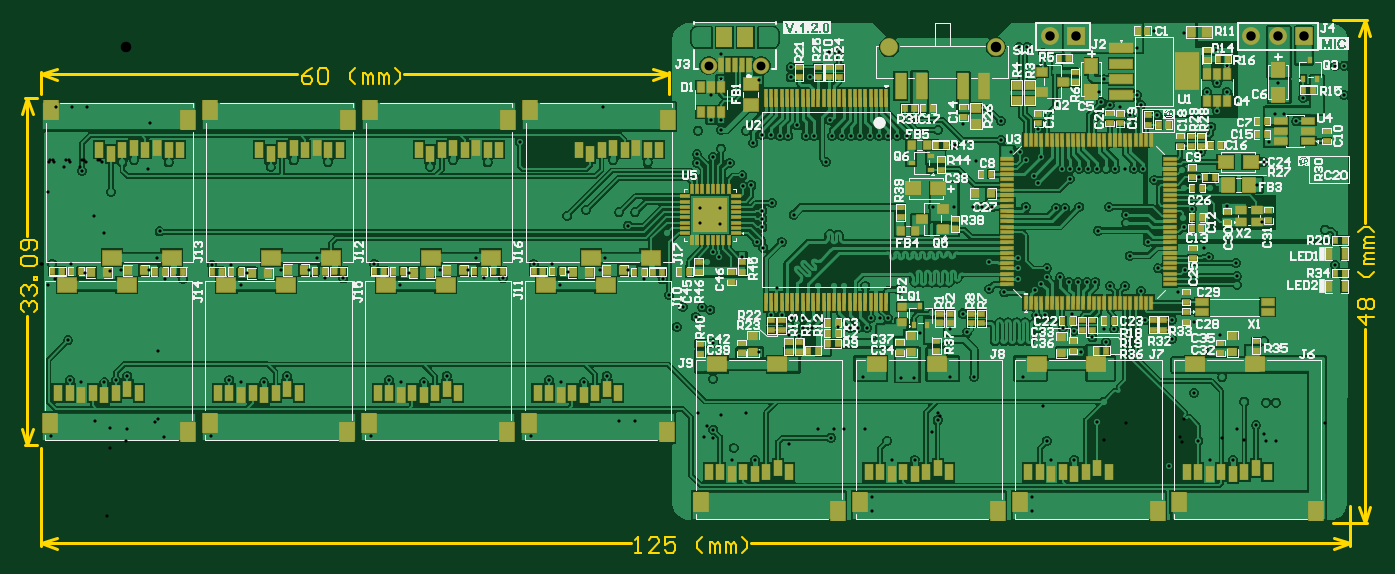
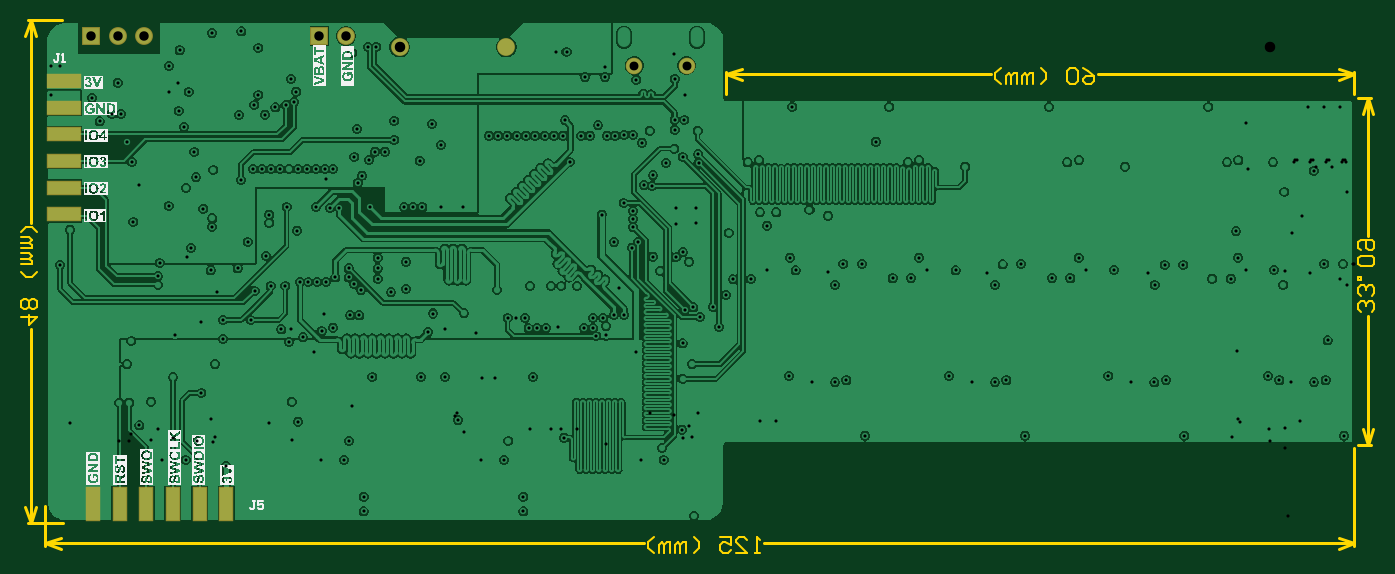
Circuit board: 12 layer files. Board 129.2 x 50.9 mm.
- drill: AudioMoth-v1.2-RoundHoles.TXT (6127 bytes)
- drill: AudioMoth-v1.2-SlotHoles.TXT (189 bytes)
- bottom_copper: AudioMoth-v1.2.GBL (143682 bytes)
- bottom_silk: AudioMoth-v1.2.GBO (109410 bytes)
- paste: AudioMoth-v1.2.GBP (553 bytes)
- bottom_mask: AudioMoth-v1.2.GBS (830 bytes)
- outline: AudioMoth-v1.2.GKO (271 bytes)
- outline: AudioMoth-v1.2.GM1 (4260 bytes)
- top_copper: AudioMoth-v1.2.GTL (157403 bytes)
- top_silk: AudioMoth-v1.2.GTO (104611 bytes)
- paste: AudioMoth-v1.2.GTP (21293 bytes)
- top_mask: AudioMoth-v1.2.GTS (13921 bytes)

=== drill: AudioMoth-v1.2-RoundHoles.TXT ===
M48
;Layer_Color=9474304
;FILE_FORMAT=4:4
METRIC,LZ
;TYPE=PLATED
T1F00S00C0.3000
T3F00S00C0.8500
T4F00S00C0.9000
T5F00S00C1.0000
%
T01
X01077435Y-00020123
X01116225Y-00014719
X01138225
X01105225Y00003634
X01101064Y00049433
X01088113Y0007678
X01080229Y00100749
X01126229Y00104355
X0111859Y00089232
X01127988Y0006434
X01149063Y0004122
X01169898Y0004021
X01179296
X01160239Y00018485
X0117232Y0007678
X01167846Y0009913
X01017222Y00098072
X01003875Y00102423
X00993145Y00088707
X01014936Y0004122
X01008601Y00022041
X00986724Y-00014719
X00964724
X00960348Y00003634
X00946117Y-00049587
Y-00063719
X00937829Y00064459
X00891133
X00868309
X00833348Y00063578
X00820786
X00784523Y00064459
X0080783Y00003634
X00812213Y-00014719
X00834213
X00856213Y00023311
X00839287Y00107004
X00884665Y00107503
X00723892Y00103605
X00714585Y00104298
X00685808Y00088335
X00641578Y00096717
Y0006307
X00642086Y00014421
X0066139Y-00003224
X00659703Y-00014719
X00681703
X00754608Y00006682
X00793606Y-00049587
Y-00063719
X0063091Y-00067994
X00632808Y0007678
X00540182Y00065541
X00518181Y00059541
X00496182
X00485182Y00061541
X00467581Y00008579
X00387411Y00065541
X00365411Y00059541
X00343411
X00332411Y00061541
X00314811Y00008579
X00235011Y00065541
X00213011Y00059541
X00191012
X00180012Y00061541
X00162411Y00008579
X00082611Y00065541
X00071611Y00061541
X00060611Y00059541
X00038612
X00027611Y00061541
X00025628Y00099646
X00010011Y00008579
X0001081Y00172446
X00028811
X00042098Y00163624
X0006799Y00152369
X00076746Y00166643
X00103474Y00166722
X00110998Y00178748
X00113251Y00203651
X00118189Y00158535
X0013578
X00163334Y00171861
X00181334
X00197071Y00163773
X00190833Y00152369
X00229606Y00166742
X0021922Y00265576
X0024122Y00271576
X0012182Y00269576
X0011082Y00271576
X0008882
X0007782Y00269576
X0006682Y00241204
X00039083Y00261309
X0013942Y00322538
X0029182
X0027422Y00269576
X0026322Y00271576
X00263398Y00178748
X00256335Y00166821
X00271363Y00158887
X00288843Y00158889
X00318266Y00172469
X00336Y00172216
X00351074Y00164324
X00343233Y00152369
X00380848Y00166488
X00407959Y00166568
X00415798Y00178748
X00423286Y00158886
X00440987
X00470321Y00172469
X00488076Y00172468
X00502828Y00164577
X00496004Y00152369
X00533617Y00166485
X00539012Y00178748
X00560728Y00166565
X00576055Y00158422
X00593517Y00157789
X00599995Y00142945
X00612694Y00131769
X00631164Y00131142
X00625068Y00121744
X00607027Y00112434
X00635528Y0017473
X00628878Y00211392
Y00226392
X00626216Y00268802
X00626592Y00277192
X00627233Y0029985
X0057939Y00269576
X0056839Y00271576
X0054639
X00552091Y0022182
X00567427
X00560728Y00209239
X0059764Y00202155
X0052039Y0022436
X0050264Y00218693
X00457174Y00289384
X0044422Y00322538
X0042662Y00269576
X0041562Y00271576
X0039362
X0037162Y00265576
X00536676Y00322658
X00639693Y00334342
X00639794Y00310319
X00649292
X00649192Y00300748
X00649452Y0028278
X00641626Y00274596
X00657573Y00268929
X00669772Y00257126
X00670571Y00246966
X00678312Y00247728
X00688936Y00223201
X00688768Y00215425
X00688775Y00207647
X00683979Y00193288
X00689884Y00188226
X00707275Y00193288
X00718794Y00219788
X00697937Y00230681
X00647928Y00225884
Y00210884
X00647741Y00179025
X00641486Y00183648
X00669811Y00179722
X0066324Y00165889
Y0015522
X00702531Y00150128
X00707275Y00123891
X00697275
X00717275Y00121246
X00727275
Y00111225
X00735942Y00111159
X00714585Y001131
X00760824Y00111957
X00772274Y00111225
X00780475
X00788675
X00792274Y00120808
X00800871Y00120599
X00808675Y00120808
X0081887Y0014816
X00787275Y0015151
X00767275
X00757275Y0015151
X00742274Y0015151
X00749528Y00269826
X00755627Y00295045
X00764456
X00773285
X00782274
X00791265
X00800095
X00808924
X00817753
X00826583
X00856716Y0030056
X00858541Y0027771
X00872464Y00286082
X00880777Y00306065
X00916875Y00309027
Y00290788
X00925804Y00279836
X00935196
X00940863Y00271788
X00954867Y00274788
X00947902Y00256872
X00951875Y00249788
X00940289Y00226788
X00969331Y00226224
X00978064
X00991614Y00226788
X01019784
X01009624Y00204548
X01006875Y00155387
X00998875
X00990375
X00981875
X00973041Y00159709
X00960372Y00159826
X00960375Y00168288
X00955375Y00153288
X00948875Y00147349
X00950316Y00123423
X00958875Y00123464
X00984178Y00124746
X00986256Y00108536
X00975606Y00111882
X01015375Y00110154
X01024773
X01020793Y00151327
X01034957
X00932818Y00158288
Y00168288
Y00178288
X00905738Y00174788
Y00148668
X00920002Y00145406
X00880117Y00125301
X00868309Y00110187
X00850453Y0012538
X00851634Y00226788
X00871947
X00890117
X00898753Y00226628
X00907693
X00892675Y00271215
X00952447Y00301348
X00975159Y00263288
X00983006
X00991614
X01000223
X01008832
X0101744
X01026049
X01034658
X00982446Y00254078
X01012455Y00327187
X01020468Y00324621
X01030445Y00322015
X01010451Y00337193
X01015375Y00348983
X00956875Y0037416
X00941854Y00379817
X00934076
X00762424Y00375176
X00752424
X00734743Y00350836
X00715875
Y00360234
X00685694Y00348288
X00649091Y00349435
X00649446Y00373248
X00673126Y0029985
X00680334Y00288373
X00688775Y00295912
X00697275Y00295658
X00705875Y00295045
X00713674
X00730248
X00738222
X00722274Y00304857
X00753674Y00309653
X00639292Y00128602
X01054067Y00119323
X01080229
X01101108Y00117545
X01086086Y00145537
X01092178Y00166453
X01066517Y00168288
X01056957Y00193712
X01039596Y00180418
X01036255Y0021201
Y00219788
X01043266Y00263288
X01051875
X01063218Y00252808
X01089531Y002624
X01091659Y0024529
X0111583
X01106069Y00255288
X01107713Y00279523
X01117563Y00303185
X01122837Y00318827
X01122927Y00345005
X01132247Y00336822
X01113247
X01132117Y00361784
X01121852Y00376611
X01090995Y00392881
X01062857Y00394662
X01046629Y00378982
Y00333984
X01050375Y00324621
X01040375Y00315172
X0103887Y00307303
X01065375Y00314903
X01178049Y00315665
X01186772
X01198346Y00308688
X01205489Y00331294
X01181074Y00345772
X01172184Y00288622
X01167426Y00269945
X01160852Y00248288
X01165949Y00212527
X01132329Y00227984
X01099059Y00225435
X0109065Y0021605
X01091157Y00208288
X01110924Y00188038
X01114972Y00179302
X01140949Y00173288
X01142265Y00160658
Y0015288
X01050257Y00147027
X01235877Y00171638
X01226286Y0020531
X01244313Y00334088
Y00361893
X01235931
T03
X00637693Y00361946
X00687693
T04
X00963135Y00390087
X00988535
X01155674
X01181074
X01206474
T05
X0080982Y00379817
X00911821
M30

=== drill: AudioMoth-v1.2-SlotHoles.TXT ===
M48
;Layer_Color=9474304
;FILE_FORMAT=4:4
METRIC,LZ
;TYPE=PLATED
T2F00S00C0.6000
%
G90
G05
T02
G00X00627693Y00392446
M15
G01Y00385446
M16
G00X00697693Y00392446
M15
G01Y00385446
M16
M17
M30

=== bottom_copper: AudioMoth-v1.2.GBL (143682 bytes, source omitted) ===
=== bottom_silk: AudioMoth-v1.2.GBO (109410 bytes, source omitted) ===
=== paste: AudioMoth-v1.2.GBP ===
G04*
G04 #@! TF.GenerationSoftware,Altium Limited,Altium Designer,23.4.1 (23)*
G04*
G04 Layer_Color=128*
%FSLAX44Y44*%
%MOMM*%
G71*
G04*
G04 #@! TF.SameCoordinates,84A20202-C550-4FB8-8CB0-263228855F7C*
G04*
G04*
G04 #@! TF.FilePolarity,Positive*
G04*
G01*
G75*
%ADD185R,3.1750X1.2700*%
%ADD186R,1.2700X3.1750*%
D185*
X1232375Y220161D02*
D03*
Y245561D02*
D03*
Y270961D02*
D03*
Y296361D02*
D03*
Y321761D02*
D03*
Y347161D02*
D03*
D186*
X1077435Y-56953D02*
D03*
X1102835D02*
D03*
X1128235D02*
D03*
X1153635D02*
D03*
X1179035D02*
D03*
X1204435D02*
D03*
M02*

=== bottom_mask: AudioMoth-v1.2.GBS ===
G04*
G04 #@! TF.GenerationSoftware,Altium Limited,Altium Designer,23.4.1 (23)*
G04*
G04 Layer_Color=16711935*
%FSLAX44Y44*%
%MOMM*%
G71*
G04*
G04 #@! TF.SameCoordinates,84A20202-C550-4FB8-8CB0-263228855F7C*
G04*
G04*
G04 #@! TF.FilePolarity,Negative*
G04*
G01*
G75*
%ADD88C,1.5770*%
%ADD89C,1.7032*%
%ADD90R,1.7032X1.7032*%
%ADD91C,1.7016*%
%ADD189R,3.3782X1.4732*%
%ADD190R,1.4732X3.3782*%
D88*
X637693Y361946D02*
D03*
X687693D02*
D03*
D89*
X1155674Y390087D02*
D03*
X1181074D02*
D03*
X963135D02*
D03*
D90*
X1206474D02*
D03*
X988535D02*
D03*
D91*
X809820Y379817D02*
D03*
X911821D02*
D03*
D189*
X1232375Y220161D02*
D03*
Y245561D02*
D03*
Y270961D02*
D03*
Y296361D02*
D03*
Y321761D02*
D03*
Y347161D02*
D03*
D190*
X1077435Y-56953D02*
D03*
X1102835D02*
D03*
X1128235D02*
D03*
X1153635D02*
D03*
X1179035D02*
D03*
X1204435D02*
D03*
M02*

=== outline: AudioMoth-v1.2.GKO ===
G04*
G04 #@! TF.GenerationSoftware,Altium Limited,Altium Designer,23.4.1 (23)*
G04*
G04 Layer_Color=16711935*
%FSLAX44Y44*%
%MOMM*%
G71*
G04*
G04 #@! TF.SameCoordinates,84A20202-C550-4FB8-8CB0-263228855F7C*
G04*
G04*
G04 #@! TF.FilePolarity,Positive*
G04*
G01*
G75*
M02*

=== outline: AudioMoth-v1.2.GM1 ===
G04*
G04 #@! TF.GenerationSoftware,Altium Limited,Altium Designer,23.4.1 (23)*
G04*
G04 Layer_Color=16711935*
%FSLAX44Y44*%
%MOMM*%
G71*
G04*
G04 #@! TF.SameCoordinates,84A20202-C550-4FB8-8CB0-263228855F7C*
G04*
G04*
G04 #@! TF.FilePolarity,Positive*
G04*
G01*
G75*
%ADD13C,0.1524*%
%ADD15C,0.2540*%
D13*
X1273273Y121778D02*
X1258038D01*
X1265656Y114160D01*
Y124317D01*
X1260577Y129395D02*
X1258038Y131934D01*
Y137013D01*
X1260577Y139552D01*
X1263117D01*
X1265656Y137013D01*
X1268195Y139552D01*
X1270734D01*
X1273273Y137013D01*
Y131934D01*
X1270734Y129395D01*
X1268195D01*
X1265656Y131934D01*
X1263117Y129395D01*
X1260577D01*
X1265656Y131934D02*
Y137013D01*
X1273273Y164944D02*
X1268195Y159865D01*
X1263117D01*
X1258038Y164944D01*
X1273273Y172561D02*
X1263117D01*
Y175100D01*
X1265656Y177640D01*
X1273273D01*
X1265656D01*
X1263117Y180179D01*
X1265656Y182718D01*
X1273273D01*
Y187796D02*
X1263117D01*
Y190336D01*
X1265656Y192875D01*
X1273273D01*
X1265656D01*
X1263117Y195414D01*
X1265656Y197953D01*
X1273273D01*
Y203032D02*
X1268195Y208110D01*
X1263117D01*
X1258038Y203032D01*
X259092Y359739D02*
X254013Y357200D01*
X248935Y352122D01*
Y347043D01*
X251474Y344504D01*
X256553D01*
X259092Y347043D01*
Y349583D01*
X256553Y352122D01*
X248935D01*
X264170Y357200D02*
X266709Y359739D01*
X271788D01*
X274327Y357200D01*
Y347043D01*
X271788Y344504D01*
X266709D01*
X264170Y347043D01*
Y357200D01*
X299718Y344504D02*
X294640Y349583D01*
Y354661D01*
X299718Y359739D01*
X307336Y344504D02*
Y354661D01*
X309875D01*
X312414Y352122D01*
Y344504D01*
Y352122D01*
X314954Y354661D01*
X317493Y352122D01*
Y344504D01*
X322571D02*
Y354661D01*
X325110D01*
X327649Y352122D01*
Y344504D01*
Y352122D01*
X330189Y354661D01*
X332728Y352122D01*
Y344504D01*
X337806D02*
X342885Y349583D01*
Y354661D01*
X337806Y359739D01*
X-16535Y127107D02*
X-19074Y129646D01*
Y134725D01*
X-16535Y137264D01*
X-13995D01*
X-11456Y134725D01*
Y132185D01*
Y134725D01*
X-8917Y137264D01*
X-6378D01*
X-3839Y134725D01*
Y129646D01*
X-6378Y127107D01*
X-16535Y142342D02*
X-19074Y144881D01*
Y149960D01*
X-16535Y152499D01*
X-13995D01*
X-11456Y149960D01*
Y147421D01*
Y149960D01*
X-8917Y152499D01*
X-6378D01*
X-3839Y149960D01*
Y144881D01*
X-6378Y142342D01*
X-3839Y157577D02*
X-6378D01*
Y160117D01*
X-3839D01*
Y157577D01*
X-16535Y170273D02*
X-19074Y172812D01*
Y177891D01*
X-16535Y180430D01*
X-6378D01*
X-3839Y177891D01*
Y172812D01*
X-6378Y170273D01*
X-16535D01*
X-6378Y185508D02*
X-3839Y188047D01*
Y193126D01*
X-6378Y195665D01*
X-16535D01*
X-19074Y193126D01*
Y188047D01*
X-16535Y185508D01*
X-13995D01*
X-11456Y188047D01*
Y195665D01*
X567603Y-103432D02*
X572682D01*
X570143D01*
Y-88197D01*
X567603Y-90737D01*
X590456Y-103432D02*
X580299D01*
X590456Y-93276D01*
Y-90737D01*
X587917Y-88197D01*
X582839D01*
X580299Y-90737D01*
X605691Y-88197D02*
X595535D01*
Y-95815D01*
X600613Y-93276D01*
X603152D01*
X605691Y-95815D01*
Y-100893D01*
X603152Y-103432D01*
X598074D01*
X595535Y-100893D01*
X631083Y-103432D02*
X626005Y-98354D01*
Y-93276D01*
X631083Y-88197D01*
X638700Y-103432D02*
Y-93276D01*
X641240D01*
X643779Y-95815D01*
Y-103432D01*
Y-95815D01*
X646318Y-93276D01*
X648857Y-95815D01*
Y-103432D01*
X653936D02*
Y-93276D01*
X656475D01*
X659014Y-95815D01*
Y-103432D01*
Y-95815D01*
X661553Y-93276D01*
X664092Y-95815D01*
Y-103432D01*
X669171D02*
X674249Y-98354D01*
Y-93276D01*
X669171Y-88197D01*
D15*
X1259052Y-59560D02*
X1264132Y-74800D01*
X1269212Y-59560D01*
X1264132Y405198D02*
X1269212Y389958D01*
X1259052D02*
X1264132Y405198D01*
Y-74800D02*
Y110096D01*
Y212174D02*
Y405198D01*
X1233320Y-74800D02*
X1266672D01*
X1234115Y405198D02*
X1266672D01*
X-26Y353646D02*
X15214Y358726D01*
X-26Y353646D02*
X15214Y348566D01*
X584734D02*
X599974Y353646D01*
X584734Y358726D02*
X599974Y353646D01*
X-26D02*
X244871D01*
X346949D02*
X599974D01*
X-26Y334440D02*
Y356186D01*
X599974Y334440D02*
Y356186D01*
X-12980Y330900D02*
X-7900Y315660D01*
X-18060D02*
X-12980Y330900D01*
X-18060Y15240D02*
X-12980Y0D01*
X-7900Y15240D01*
X-12980Y199729D02*
Y330900D01*
Y0D02*
Y123043D01*
X-15520Y330900D02*
X-3566D01*
X-15520Y0D02*
X-3438D01*
X0Y-94291D02*
X15240Y-89211D01*
X0Y-94291D02*
X15240Y-99371D01*
X1234741D02*
X1249980Y-94291D01*
X1234741Y-89211D02*
X1249980Y-94291D01*
X0D02*
X563540D01*
X678313D02*
X1249980D01*
X0Y-96831D02*
Y-3540D01*
X1249980Y-96831D02*
Y-58841D01*
M02*

=== top_copper: AudioMoth-v1.2.GTL (157403 bytes, source omitted) ===
=== top_silk: AudioMoth-v1.2.GTO (104611 bytes, source omitted) ===
=== paste: AudioMoth-v1.2.GTP (21293 bytes, source omitted) ===
=== top_mask: AudioMoth-v1.2.GTS (13921 bytes, source omitted) ===
